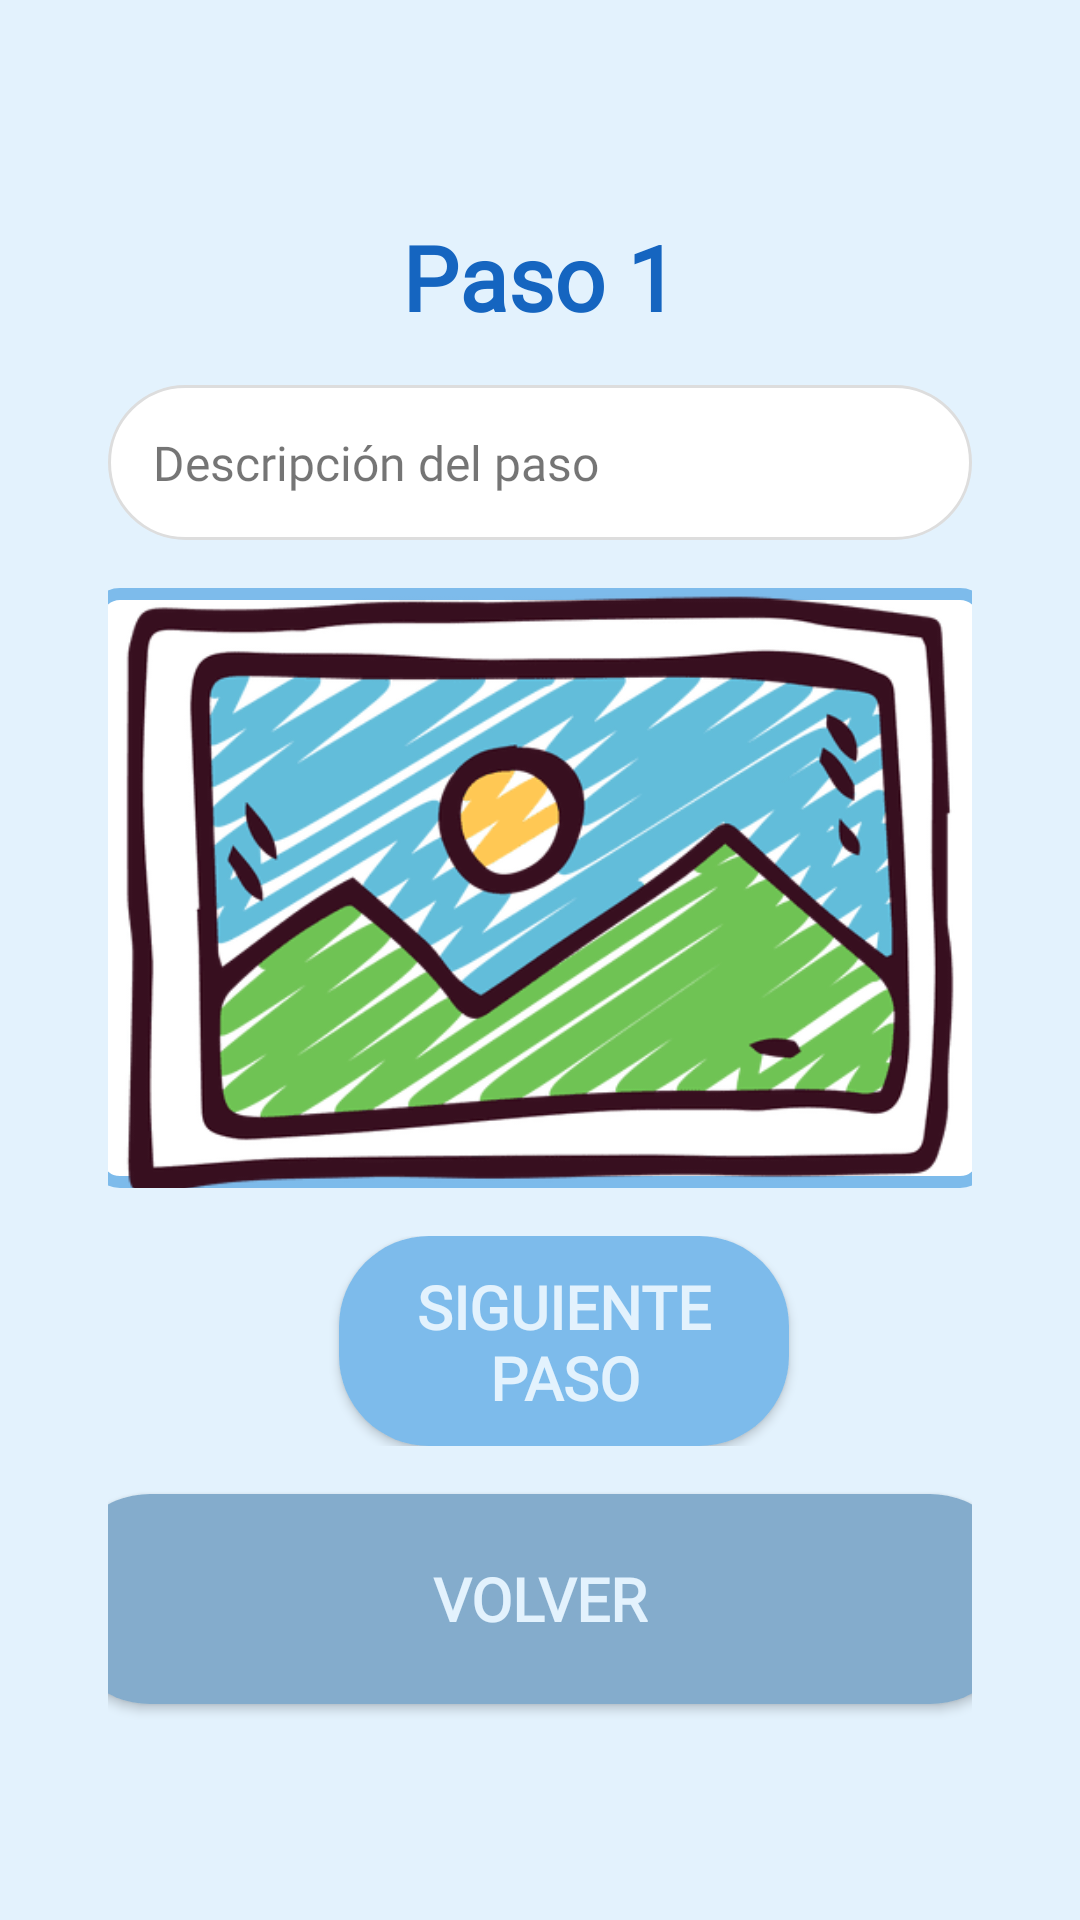

Produce the Android XML layout that renders to this screen, including the resource entries it uses.
<!-- AndroidManifest.xml: application theme Theme.GranAccess -->
<!-- res/layout/ver_pasos_alumno.xml -->
<LinearLayout
    xmlns:android="http://schemas.android.com/apk/res/android"
    android:layout_width="match_parent"
    android:layout_height="match_parent"
    android:background="@color/softBlueBackground"
    android:orientation="vertical"
    android:gravity="center"
    android:padding="36dp">

    
    <TextView
        android:id="@+id/numeroPaso"
        android:textColor="@color/deepBlueText"
        android:layout_width="wrap_content"
        android:layout_height="wrap_content"
        android:layout_marginBottom="16dp"
        android:fontFamily="@font/albert_sans"
        android:text="Paso 1"
        android:textSize="30sp"
        android:textStyle="bold" />

    
    <TextView
        android:id="@+id/descripcionPaso"
        android:layout_width="match_parent"
        android:layout_height="wrap_content"
        android:layout_marginBottom="16dp"
        android:fontFamily="@font/albert_sans"
        android:background="@drawable/rounded_edittext"
        android:padding="15dp"
        android:textSize="16sp"
        android:text="Descripción del paso" />

    
    <ImageView
        android:id="@+id/imagenPaso"
        android:layout_width="300dp"
        android:layout_height="200dp"
        android:layout_marginBottom="16dp"
        android:background="@drawable/border_background_blue"
        android:scaleType="centerCrop"
        android:src="@drawable/placeholder" />

    
    <LinearLayout
        android:layout_width="match_parent"
        android:layout_height="wrap_content"
        android:orientation="horizontal"
        android:gravity="center"
        android:layout_marginBottom="16dp">

        
        <Button
            android:id="@+id/btnAnteriorPaso"
            android:layout_width="150dp"
            android:layout_height="70dp"
            android:background="@drawable/rounded_button"
            android:fontFamily="@font/albert_sans"
            android:textColor="@color/softBlueBackground"
            android:textSize="20sp"
            android:textStyle="bold"
            android:text="Anterior Paso"
            android:visibility="gone" />

        
        <Space
            android:layout_width="16dp"
            android:layout_height="match_parent" />

        
        <Button
            android:id="@+id/btnSiguientePaso"
            android:layout_width="150dp"
            android:layout_height="70dp"
            android:background="@drawable/rounded_button"
            android:fontFamily="@font/albert_sans"
            android:textColor="@color/softBlueBackground"
            android:textSize="20sp"
            android:textStyle="bold"
            android:text="Siguiente Paso" />
    </LinearLayout>

    
    <Button
        android:id="@+id/btnMarcarCompletada"
        android:layout_width="320dp"
        android:layout_height="70dp"
        android:layout_marginBottom="16dp"
        android:background="@drawable/rounded_button_green"
        android:fontFamily="@font/albert_sans"
        android:textColor="@color/softBlueBackground"
        android:textSize="20sp"
        android:textStyle="bold"
        android:text="Marcar Completada"
        android:visibility="gone" />

    
    <Button
        android:id="@+id/btnVolver"
        android:layout_width="320dp"
        android:layout_height="70dp"
        android:background="@drawable/rounded_button_back"
        android:fontFamily="@font/albert_sans"
        android:text="Volver"
        android:textColor="@color/softBlueBackground"
        android:textSize="20sp"
        android:textStyle="bold" />
</LinearLayout>
<!-- resources referenced by this layout -->
<resources>
  <color name="deepBlueText">#1565C0</color>
  <color name="softBlueBackground">#E3F2FD</color>
  <!-- drawable border_background_blue (drawable) -->
  <?xml version="1.0" encoding="utf-8"?>
  <shape xmlns:android="http://schemas.android.com/apk/res/android">
      
      <solid android:color="#FFFFFF" /> 
  
      
      <stroke
          android:width="4dp"
          android:color="@color/softBlueButton" />
  
      
      <corners android:radius="8dp" /> 
  </shape>
  <!-- drawable placeholder: png bitmap (drawable, 78872 bytes) -->
  <!-- drawable rounded_button (drawable) -->
  <?xml version="1.0" encoding="utf-8"?>
  <shape xmlns:android="http://schemas.android.com/apk/res/android">
      
      <solid android:color="@color/softBlueButton" />
  
      
      <corners android:radius="30dp" />
  
      
      <padding
          android:left="10dp"
          android:top="10dp"
          android:right="10dp"
          android:bottom="10dp"/>
  </shape>
  <!-- drawable rounded_button_back (drawable) -->
  <?xml version="1.0" encoding="utf-8"?>
  <shape xmlns:android="http://schemas.android.com/apk/res/android">
      
      <solid android:color="@color/blueBackButton" />
  
      
      <corners android:radius="30dp" />
  
      
      <padding
          android:left="10dp"
          android:top="10dp"
          android:right="10dp"
          android:bottom="10dp"/>
  </shape>
  <!-- drawable rounded_button_green (drawable) -->
  <?xml version="1.0" encoding="utf-8"?>
  <shape xmlns:android="http://schemas.android.com/apk/res/android">
      
      <solid android:color="@color/green_completed" />
  
      
      <corners android:radius="30dp" />
  
      
      <padding
          android:left="10dp"
          android:top="10dp"
          android:right="10dp"
          android:bottom="10dp"/>
  </shape>
  <!-- drawable rounded_edittext (drawable) -->
  <shape xmlns:android="http://schemas.android.com/apk/res/android">
      <solid android:color="#FFFFFF"/>
      <corners android:radius="30dp"/>
      <stroke android:width="1dp" android:color="#DDDDDD"/>
  </shape>
  <style name="Theme.GranAccess" parent="Theme.AppCompat.Light.NoActionBar">
          <item name="colorPrimary">@color/softBlueBackground</item>
          <item name="colorPrimaryDark">@color/softBlueButton</item>
          <item name="colorAccent">@color/deepBlueText</item>
      </style>
  <color name="softBlueButton">#7DBBEB</color>
  <color name="blueBackButton">#84ACCC</color>
  <color name="green_completed">#96D79B</color>
</resources>
